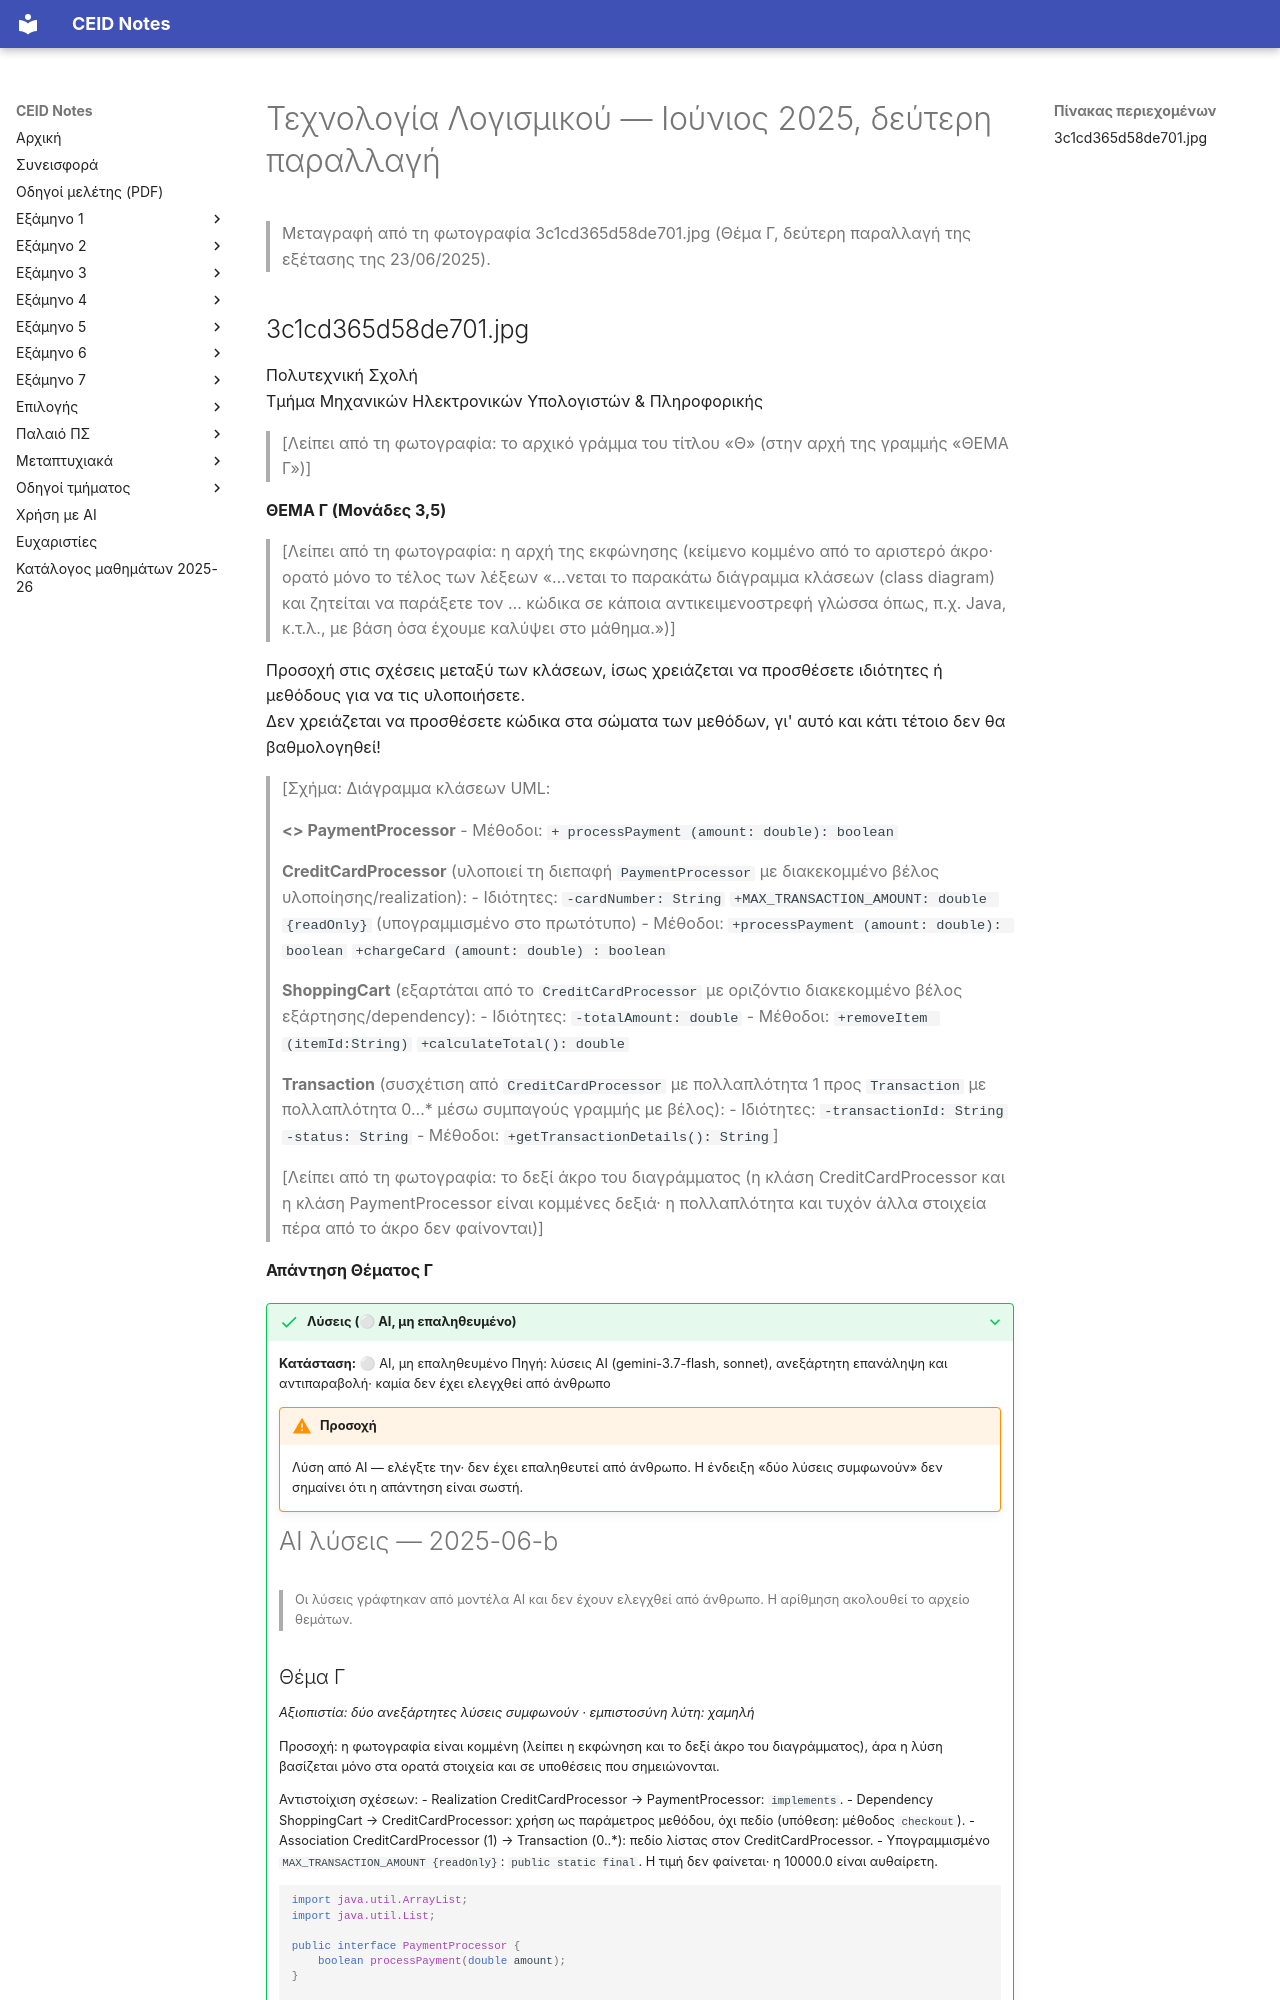

repository: kdngiorgos/ceid-notes · page: Semesters/Semester 6 (6ο Εξάμηνο)/Τεχνολογία Λογισμικού - CEID_24Y332/Previous Exams/2025-06-b.html · generator: mkdocs

---
course: CEID_24Y332
session: 2025-06-b
label: Ιούνιος 2025 — Θέμα Γ, δεύτερη παραλλαγή
sources:
- 3c1cd365d58de701.jpg
format: open
duration_min: 75
notes: "Μόνο το Θέμα Γ, με διάγραμμα κλάσεων (PaymentProcessor, CreditCardProcessor, ShoppingCart, Transaction) διαφορετικό από το Θέμα Γ του 2025-06-a. Η ομάδα ή η ημερομηνία δεν αναγράφονται στη φωτογραφία. Η φωτογραφία είναι κομμένη στα άκρα: λείπει η αρχή του τίτλου και της εκφώνησης και μέρος της δεξιάς πλευράς του διαγράμματος. Ό,τι είναι ορατό μεταγράφεται, ό,τι λείπει σημειώνεται."
transcription: partial
solutions: ai-unverified
---
# Τεχνολογία Λογισμικού — Ιούνιος 2025, δεύτερη παραλλαγή

> Μεταγραφή από τη φωτογραφία 3c1cd365d58de701.jpg (Θέμα Γ, δεύτερη παραλλαγή της εξέτασης της 23/06/2025).
